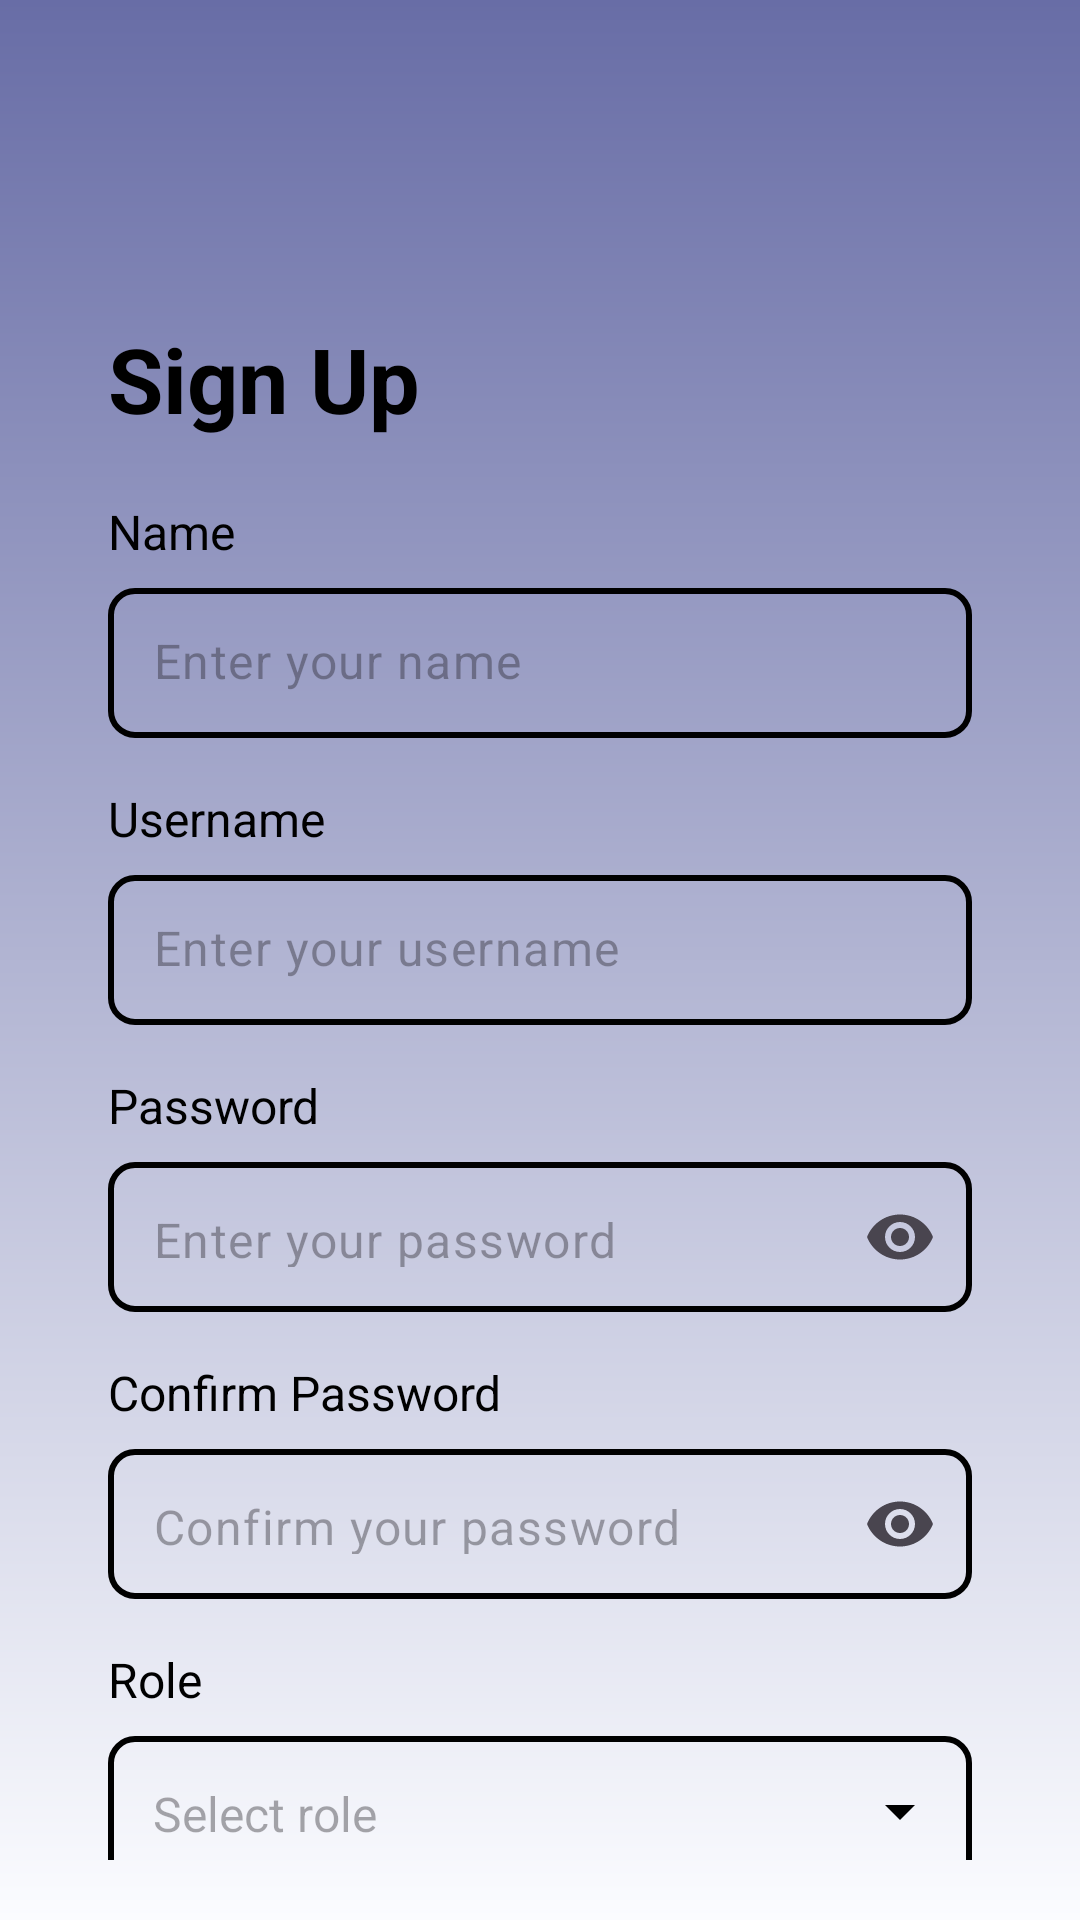

This screen was rendered from an Android layout file. Write that file and the resources it references.
<!-- AndroidManifest.xml: application theme Theme.MyApplication -->
<!-- res/layout/activity_register.xml -->
<?xml version="1.0" encoding="utf-8"?>
<androidx.constraintlayout.widget.ConstraintLayout
    xmlns:android="http://schemas.android.com/apk/res/android"
    xmlns:app="http://schemas.android.com/apk/res-auto"
    xmlns:tools="http://schemas.android.com/tools"
    android:id="@+id/main"
    android:layout_width="match_parent"
    android:layout_height="match_parent"
    android:background="@drawable/register_page"
    tools:context=".RegisterActivity">

    <androidx.constraintlayout.widget.ConstraintLayout
        android:layout_width="match_parent"
        android:layout_height="match_parent"
        android:padding="20dp"
        android:layout_marginTop="70dp"
        tools:ignore="MissingConstraints">

        <ScrollView
            android:layout_width="0dp"
            android:layout_height="0dp"
            android:scrollbars="none"
            android:fillViewport="true"
            app:layout_constraintBottom_toBottomOf="parent"
            app:layout_constraintEnd_toEndOf="parent"
            app:layout_constraintStart_toStartOf="parent"
            app:layout_constraintTop_toTopOf="parent"
            tools:ignore="SpeakableTextPresentCheck">

        <androidx.constraintlayout.widget.ConstraintLayout
            android:layout_width="match_parent"
            android:layout_height="wrap_content">

            <LinearLayout
                android:layout_width="match_parent"
                android:layout_height="match_parent"
                android:orientation="vertical"
                android:padding="16dp"

                android:layout_gravity="center">

                
                <TextView
                    android:id="@+id/signup_title"
                    android:layout_width="wrap_content"
                    android:layout_height="wrap_content"
                    android:text="Sign Up"
                    android:textSize="30sp"
                    android:textStyle="bold"
                    android:textColor="@color/black"
                    android:layout_marginBottom="20dp"
                    android:gravity="center"/>

                
                <TextView
                    android:id="@+id/name_label"
                    android:layout_width="wrap_content"
                    android:layout_height="wrap_content"
                    android:text="Name"
                    android:textSize="16sp"
                    android:textColor="@color/black"
                    android:layout_marginBottom="8dp"/>
                <com.google.android.material.textfield.TextInputLayout
                    android:id="@+id/fullName"
                    android:layout_width="match_parent"
                    android:layout_height="wrap_content"
                    app:hintEnabled="false"
                    >

                <EditText
                    android:id="@+id/fullNameEditText"
                    android:layout_width="match_parent"
                    android:layout_height="50dp"
                    android:padding="15dp"
                    android:hint="Enter your name"
                    android:layout_marginTop="10dp"
                    android:textSize="16sp"
                    android:textColor="@color/black"
                    android:layout_marginBottom="16dp"
                    android:background="@drawable/edit_text_background"
                    android:inputType="text"/>
                </com.google.android.material.textfield.TextInputLayout>

                
                <TextView
                    android:id="@+id/username_label"
                    android:layout_width="wrap_content"
                    android:layout_height="wrap_content"
                    android:text="Username"
                    android:textSize="16sp"
                    android:textColor="@color/black"
                    android:layout_marginBottom="8dp"/>

                <com.google.android.material.textfield.TextInputLayout
                    android:id="@+id/username"
                    android:layout_width="match_parent"
                    android:layout_height="wrap_content"
                    app:hintEnabled="false"
                    >

                <EditText
                    android:id="@+id/usernameEditText"
                    android:layout_width="match_parent"
                    android:layout_height="50dp"
                    android:layout_marginTop="10dp"
                    android:padding="15dp"
                    android:textColor="@color/black"
                    android:hint="Enter your username"
                    android:background="@drawable/edit_text_background"
                    android:textSize="16sp"
                    android:layout_marginBottom="16dp"
                    android:inputType="textEmailAddress"/>
                </com.google.android.material.textfield.TextInputLayout>

                
                <TextView
                    android:id="@+id/password_label"
                    android:layout_width="wrap_content"
                    android:layout_height="wrap_content"
                    android:text="Password"
                    android:textSize="16sp"
                    android:textColor="@color/black"
                    android:layout_marginBottom="8dp"/>

                <com.google.android.material.textfield.TextInputLayout
                    android:id="@+id/password"
                    android:layout_width="match_parent"
                    android:layout_height="wrap_content"
                    app:endIconMode="password_toggle"
                    app:hintEnabled="false">

                <EditText
                    android:id="@+id/passwordEditText"
                    android:layout_width="match_parent"
                    android:layout_height="50dp"
                    android:background="@drawable/edit_text_background"
                    android:padding="15dp"
                    android:layout_marginTop="10dp"
                    android:hint="Enter your password"
                    android:textSize="16sp"
                    android:layout_marginBottom="16dp"
                    android:inputType="textPassword"/>

                </com.google.android.material.textfield.TextInputLayout>



                <TextView
                    android:id="@+id/confirm_password_label"
                    android:layout_width="wrap_content"
                    android:layout_height="wrap_content"
                    android:text="Confirm Password"
                    android:textSize="16sp"
                    android:textColor="@color/black"
                    android:layout_marginBottom="8dp"/>

                <com.google.android.material.textfield.TextInputLayout
                    android:id="@+id/confirmPassword"
                    android:layout_width="match_parent"
                    android:layout_height="wrap_content"
                    app:endIconMode="password_toggle"
                    app:hintEnabled="false">

                    <EditText
                        android:id="@+id/confirmPasswordEditText"
                        android:layout_width="match_parent"
                        android:layout_height="50dp"
                        android:background="@drawable/edit_text_background"
                        android:padding="15dp"
                        android:layout_marginTop="10dp"
                        android:hint="Confirm your password"
                        android:textSize="16sp"
                        android:layout_marginBottom="16dp"
                        android:inputType="textPassword"/>
                </com.google.android.material.textfield.TextInputLayout>


                
                <TextView
                    android:id="@+id/roleText"
                    android:layout_width="wrap_content"
                    android:layout_height="wrap_content"
                    android:text="Role"
                    android:textSize="16sp"
                    android:textColor="@color/black"
                    android:layout_marginBottom="8dp"/>

                <com.google.android.material.textfield.TextInputLayout
                    android:id="@+id/role"
                    android:layout_width="match_parent"
                    android:layout_height="wrap_content"
                    app:endIconMode="dropdown_menu"
                    app:endIconTint="@color/black"
                    app:hintEnabled="false">

                    <AutoCompleteTextView
                        android:id="@+id/roleDropdown"
                        android:layout_width="match_parent"
                        android:layout_height="50dp"
                        android:layout_marginTop="10dp"
                        android:layout_marginBottom="16dp"
                        android:background="@drawable/edit_text_background"
                        android:hint="Select role"
                        android:padding="15dp"
                        android:textSize="16sp"
                        android:inputType="none"
                        tools:ignore="SpeakableTextPresentCheck" />

                </com.google.android.material.textfield.TextInputLayout>

                
                <FrameLayout
                    android:layout_width="match_parent"
                    android:layout_height="wrap_content"
                    android:layout_marginTop="10dp"
                    android:layout_marginBottom="30dp">

                    <Button
                        android:id="@+id/regstrBtn"
                        android:layout_width="match_parent"
                        android:layout_height="55dp"
                        android:text="SUBMIT"
                        android:backgroundTint="@color/black"
                        android:textColor="@color/white"
                        tools:ignore="TouchTargetSizeCheck" />

                    
                    <ProgressBar
                        android:id="@+id/loadingProgressBar"
                        android:layout_width="wrap_content"
                        android:layout_height="35dp"
                        android:layout_marginTop="2dp"
                        android:padding="5dp"
                        android:layout_gravity="center"
                        android:background="@color/black"
                        android:visibility="gone" />
                </FrameLayout>

            </LinearLayout>


        </androidx.constraintlayout.widget.ConstraintLayout>

        </ScrollView>

    </androidx.constraintlayout.widget.ConstraintLayout>

</androidx.constraintlayout.widget.ConstraintLayout>
<!-- resources referenced by this layout -->
<resources>
  <color name="black">#FF000000</color>
  <color name="white">#FFFFFFFF</color>
  <!-- drawable edit_text_background (drawable) -->
  <?xml version="1.0" encoding="utf-8"?>
  <shape xmlns:android="http://schemas.android.com/apk/res/android">
       
      <stroke android:color="#000000" android:width="2dp"/> 
      <corners android:radius="8dp"/> 
  </shape>
  <!-- drawable register_page (drawable) -->
  <?xml version="1.0" encoding="utf-8"?>
  <shape xmlns:android="http://schemas.android.com/apk/res/android">
      <gradient
          android:angle="1"
          android:startColor="#686DA6"
          android:endColor="#FBFCFF"
          android:type="linear" />
  
  </shape>
  <style name="Theme.MyApplication" parent="Base.Theme.MyApplication" />
  <style name="Base.Theme.MyApplication" parent="Theme.Material3.DayNight.NoActionBar">
          
          
          <item name="colorPrimary">@color/button</item>
          <item name="cardBackgroundColor">@color/white</item>
          <item name="colorAccent">@color/white</item>
      </style>
  <color name="button">#8789B8</color>
</resources>
